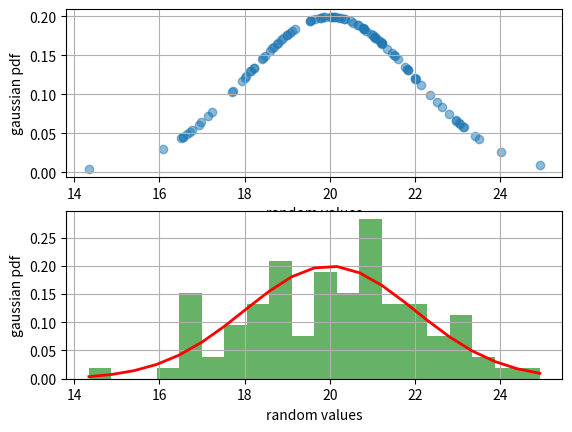

This figure's Python source:
import os
import sys
import numpy as np
import matplotlib.pyplot as plt
import math

cwd = os.getcwd()
#sys.path.append(r'C:\Users\<user>\OneDrive\Desktop\Machine Learning I')
# #################################################################################################################
# Example 3: TASK A

N = 100
mu = 20
standard_dev = 4
sigma = math.sqrt(standard_dev)
s = np.random.normal(mu, sigma, N)
gauss_func = 1/(sigma * np.sqrt(2 * np.pi)) * np.exp( - (s - mu)**2 / (2 * sigma**2))

plt.figure()
plt.subplot(2,1,1)
plt.scatter(s, gauss_func, alpha=0.5)
plt.xlabel('random values')
plt.ylabel('gaussian pdf')
plt.grid()


plt.subplot(2,1,2)
count, bins, ignored = plt.hist(s, 20, density=True, alpha=0.6, color='g')
plt.plot(bins, 1/(sigma * np.sqrt(2 * np.pi)) * np.exp( - (bins - mu)**2 / (2 * sigma**2) ), linewidth=2, color='r')
plt.xlabel('random values')
plt.ylabel('gaussian pdf')
plt.grid()
plt.show()

# #################################################################################################################
# Example 3: TASK B

MLE_mu = (1/N)*(np.sum(s))
MLE_sigma = (1/N)*(np.sum((s - MLE_mu)**2))

print('Maximum likelihood of the mean: ', MLE_mu)
print('Maximum likelihood of the variance :', MLE_sigma)

# #################################################################################################################
# Example 3: TASK D

# For small number of data points, the distribution will be same as of with larger number of data points, but the
# variation among the sample means will be larger.

# ##################################################################################################################






